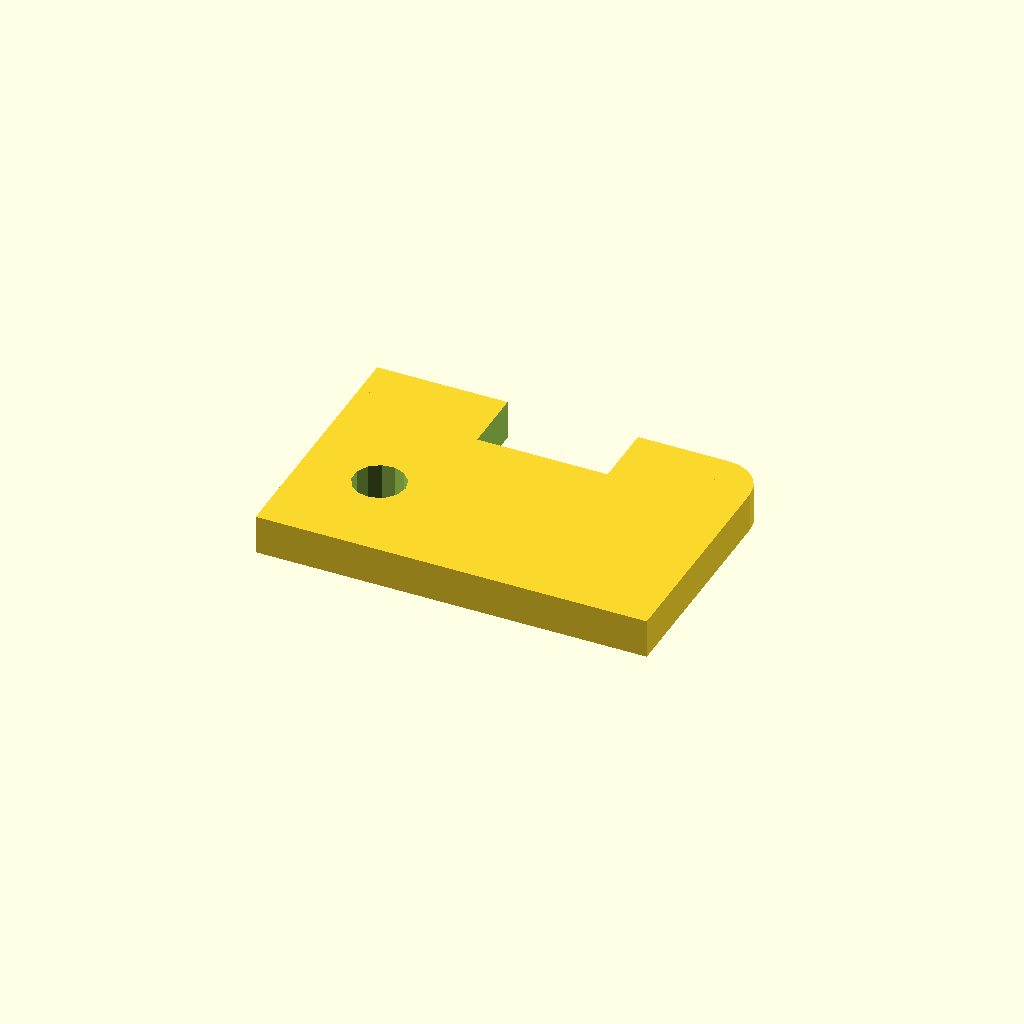
Cell 1 — every parameter at its default value.
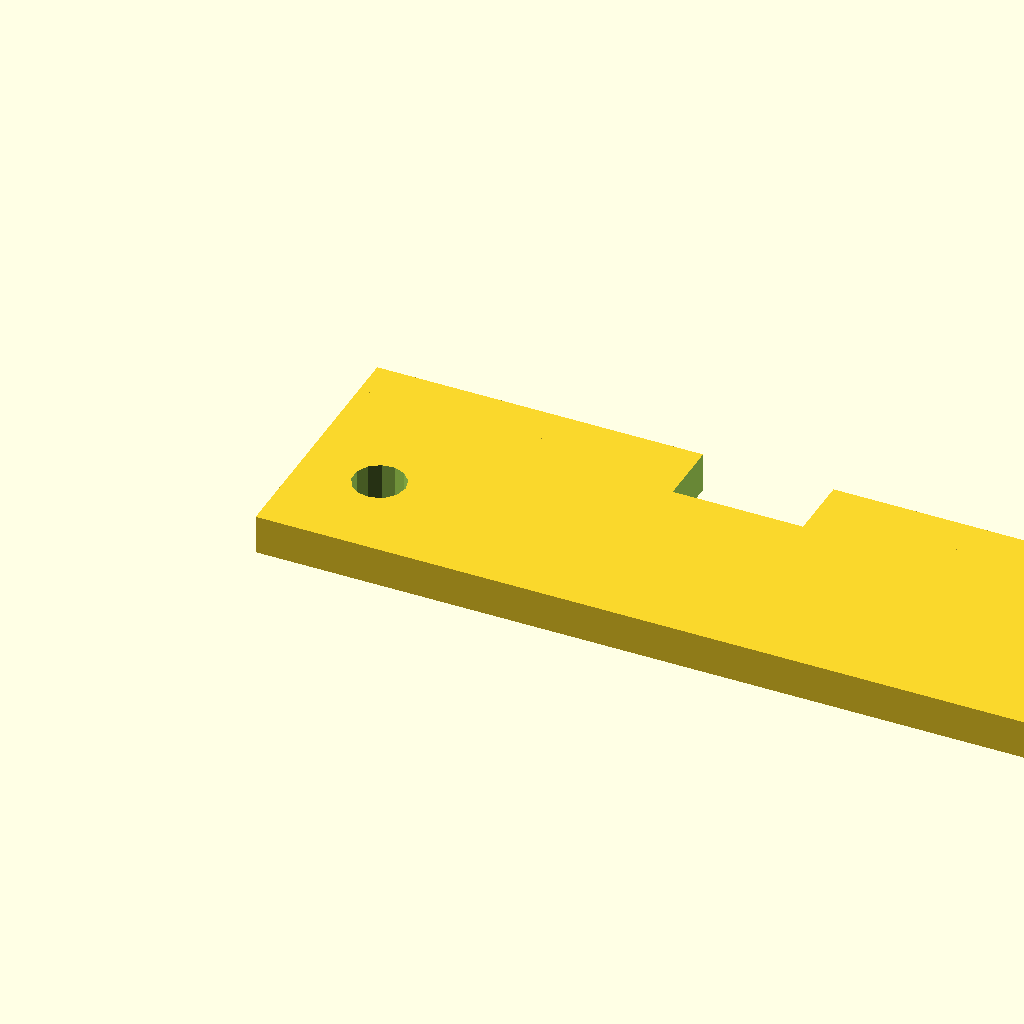
Cell 2: width = 120 (everything else at default).
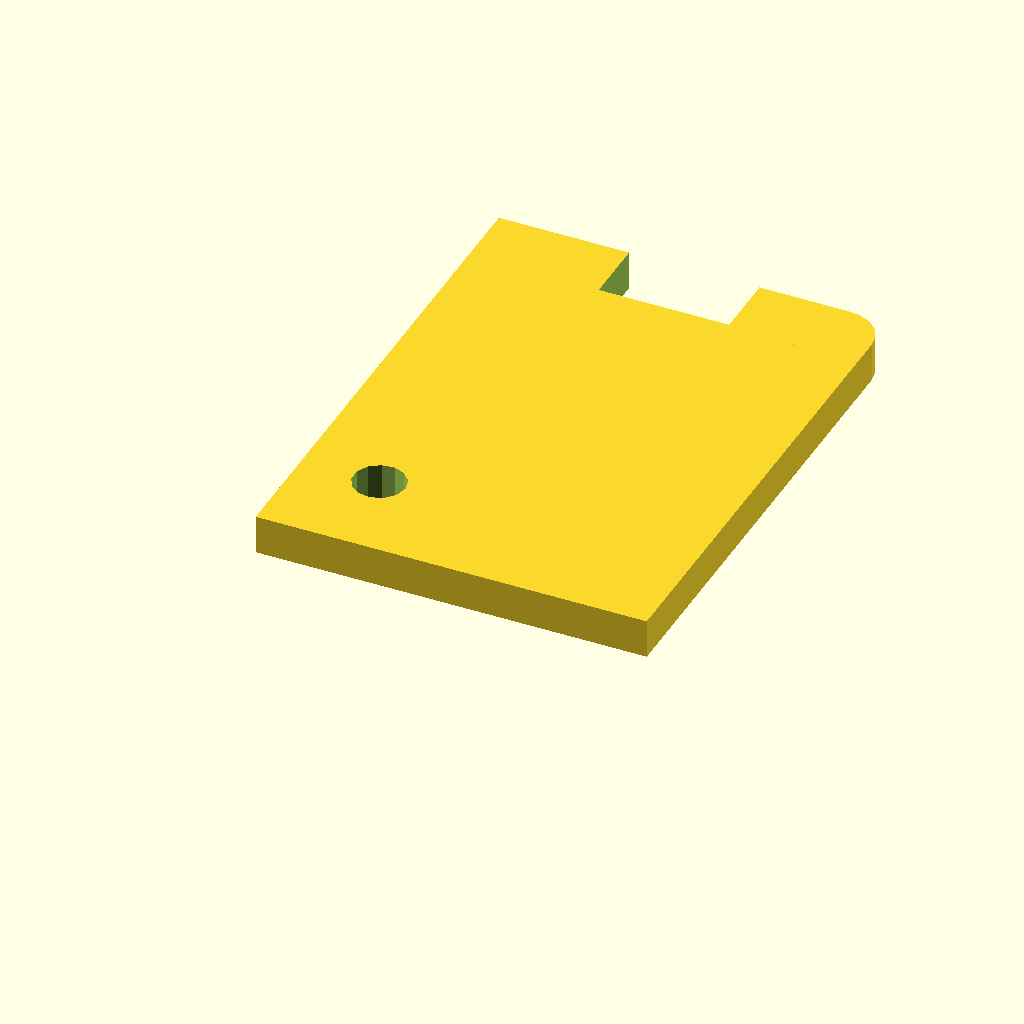
Cell 3 — depth set to 80, the other parameters unchanged.
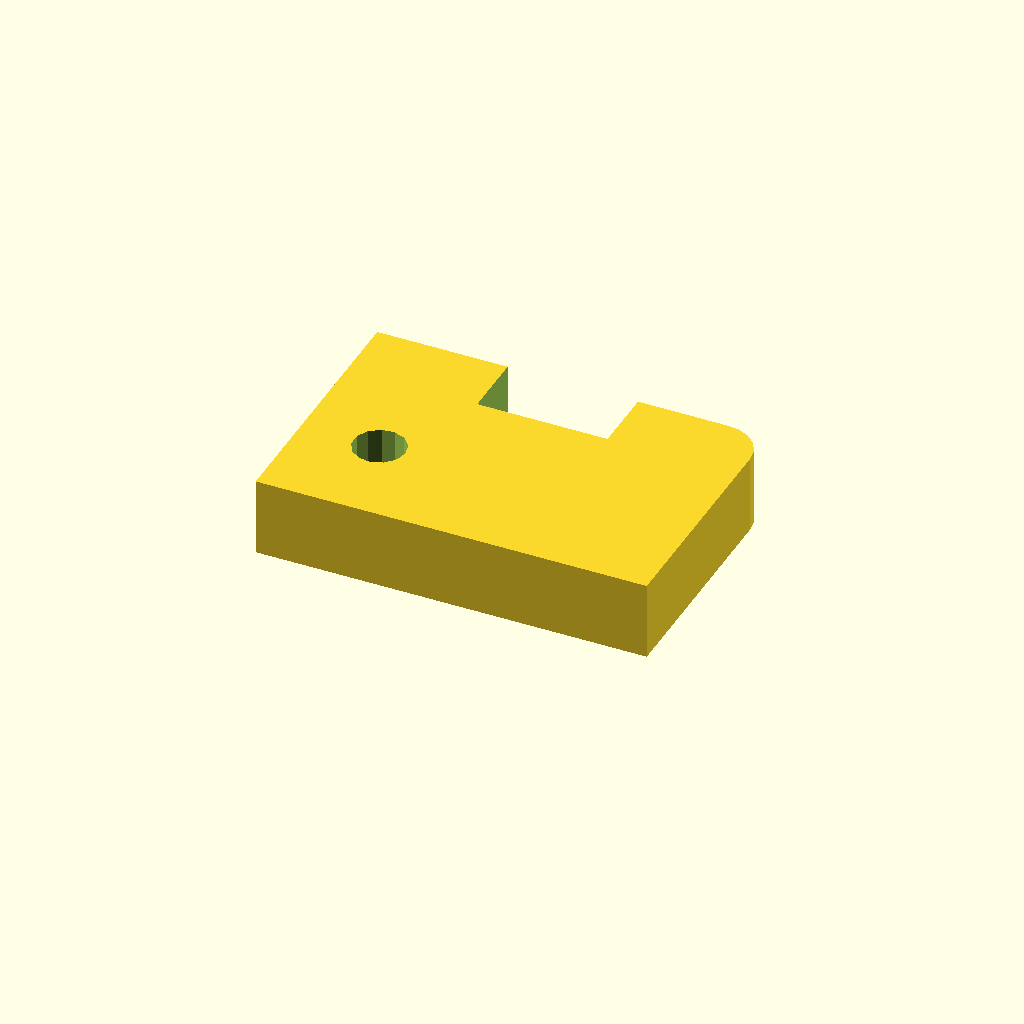
Cell 4: thickness = 12 (everything else at default).
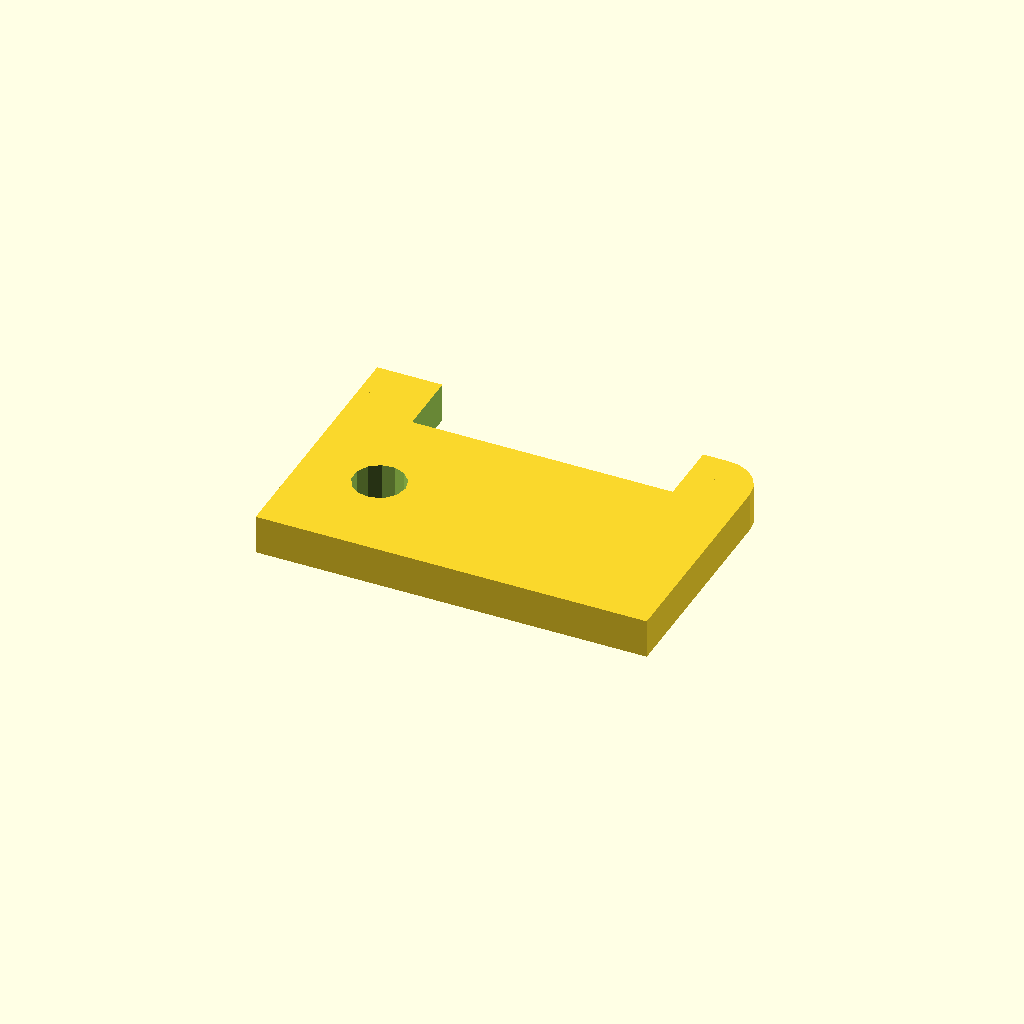
Cell 5: the same model with notch_width = 40.
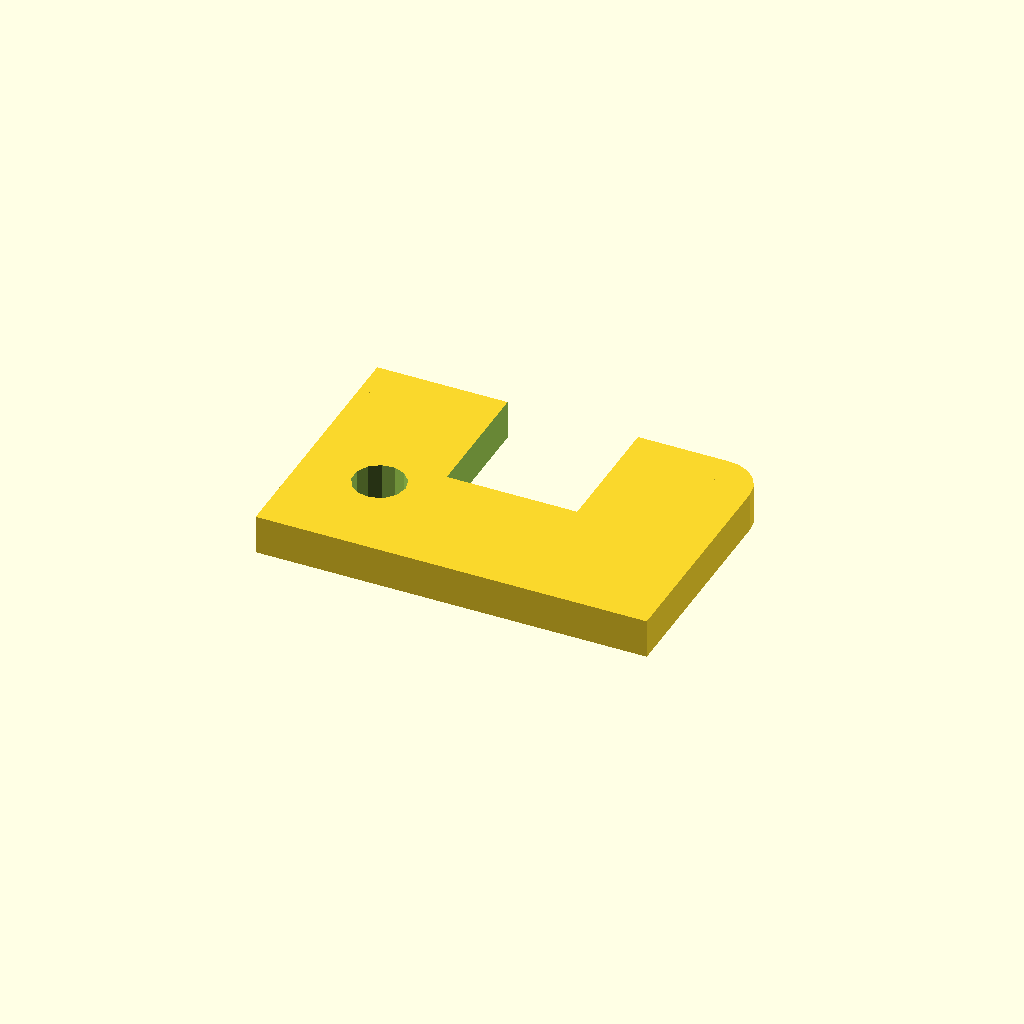
Cell 6: notch_depth = 20 (everything else at default).
All cells are drawn from one camera (rotation 55°, 0°, 25°, orthographic, colour scheme Cornfield), so only the parameter changes between them.
OpenSCAD source file docs/brep/task-17-comparison/runs/profiles_empty_notes/openscad/trial-05/model.scad:
/* doodle-meta {"version":1,"parameters":{"width":{"label":"Overall width","description":"Changes the body width","unit":"mm","feature":"body_width"},"depth":{"label":"Overall depth","description":"Changes the body depth","unit":"mm","feature":"body_depth"},"thickness":{"label":"Thickness","description":"Changes the plate thickness","unit":"mm","feature":"body_thickness"},"notch_width":{"label":"Notch width","description":"Changes the width of the top notch","unit":"mm","feature":"notch"},"notch_depth":{"label":"Notch depth","description":"Changes the depth of the top notch","unit":"mm","feature":"notch"},"hole_diameter":{"label":"Hole diameter","description":"Changes the diameter of the through hole","unit":"mm","feature":"hole"},"hole_x":{"label":"Hole X position","description":"Changes the X position of the hole center","unit":"mm","feature":"hole"},"hole_y":{"label":"Hole Y position","description":"Changes the Y position of the hole center","unit":"mm","feature":"hole"},"fillet_radius":{"label":"Fillet radius","description":"Changes the radius of the top-right corner fillet","unit":"mm","feature":"fillet"}},"features":{"body_width":{"kind":"dimension","axis":"x","label":"Overall width"},"body_depth":{"kind":"dimension","axis":"y","label":"Overall depth"},"body_thickness":{"kind":"dimension","axis":"z","label":"Thickness"},"notch":{"kind":"region","label":"Top Notch","min":[{"parameter":"width","scale":0.5,"offset":-10},{"parameter":"depth","scale":1,"offset":-10},0],"max":[{"parameter":"width","scale":0.5,"offset":10},{"parameter":"depth","scale":1,"offset":0},{"parameter":"thickness","scale":1,"offset":0}]},"hole":{"kind":"region","label":"Through Hole","min":[{"parameter":"hole_x","scale":1,"offset":-4},{"parameter":"hole_y","scale":1,"offset":-4},0],"max":[{"parameter":"hole_x","scale":1,"offset":4},{"parameter":"hole_y","scale":1,"offset":4},{"parameter":"thickness","scale":1,"offset":0}]},"fillet":{"kind":"region","label":"Top Right Fillet","min":[{"parameter":"width","scale":1,"offset":-6},{"parameter":"depth","scale":1,"offset":-6},0],"max":[{"parameter":"width","scale":1,"offset":0},{"parameter":"depth","scale":1,"offset":0},{"parameter":"thickness","scale":1,"offset":0}]}}} */

// Top-level parameters (allowlist)
width = 60;
depth = 40;
thickness = 6;
notch_width = 20;
notch_depth = 10;
hole_diameter = 8;
hole_x = 12;
hole_y = 15;
fillet_radius = 6;

// Derived constants (not in allowlist)
eps = 0.01;

// Main design
notched_plate();

module notched_plate() {
    difference() {
        // Positive body: extruded profile with fillet
        union() {
            // Main rectangular body
            cube([width, depth, thickness]);
            
            // Fillet at top-right corner (X=width, Y=depth)
            // The fillet replaces the sharp corner. We add a quarter cylinder 
            // and subtract the corner cube to create the rounded effect, 
            // or more simply, we can model the base shape with the fillet included.
            // However, standard CSG approach:
            // 1. Start with full rectangle.
            // 2. Subtract the corner square.
            // 3. Add the quarter cylinder.
            // But since we are using difference() for the whole object, 
            // it's cleaner to build the positive shape first.
            
            // Let's rebuild the positive shape properly:
            // Base rectangle minus corner square plus quarter cylinder
        }
        
        // Subtract the notch
        notch_cutter();
        
        // Subtract the hole
        hole_cutter();
    }
}

// Helper to build the positive body with fillet
module positive_body() {
    // The main body is a rectangle with a filleted corner.
    // We can construct this by:
    // 1. A cube covering the whole area.
    // 2. Subtracting the corner square (width-fillet_radius to width, depth-fillet_radius to depth).
    // 3. Adding a quarter cylinder at the corner.
    
    // Since we are inside a difference() in the main module, 
    // we need to be careful. Let's restructure.
    
    // Actually, let's just define the positive geometry as a union of parts 
    // that form the correct shape, then subtract the cuts.
    
    // Part 1: The main block without the filleted corner
    // We can split the rectangle into:
    // - A large rectangle from (0,0) to (width, depth-fillet_radius)
    // - A rectangle from (0, depth-fillet_radius) to (width-fillet_radius, depth)
    // - A quarter cylinder at (width-fillet_radius, depth-fillet_radius)
    
    // This is complex. A simpler way for OpenSCAD:
    // Use a hull or minkowski? No, keep it simple.
    
    // Let's use the standard "subtract corner, add cylinder" approach 
    // but apply it to the positive shape before the final difference.
    
    // Wait, the main module is `difference()`. 
    // The first argument is the positive shape.
    // So I should define a module `base_shape()` that returns the solid plate with fillet.
    
    // Let's rewrite the main module to use a helper for the base shape.
}

// Redefining the main module for clarity and correctness
module notched_plate() {
    difference() {
        base_plate();
        notch_cutter();
        hole_cutter();
    }
}

module base_plate() {
    // Construct the plate with the fillet on the top-right corner (X=width, Y=depth)
    
    // 1. Main body excluding the corner square
    // We can create the shape by unioning:
    // - A rectangle covering most of the plate
    // - A quarter cylinder for the corner
    
    // Rectangle 1: Full width, height up to (depth - fillet_radius)
    // This covers the bottom part and the left part of the top strip.
    // Actually, let's do:
    // - Rectangle from (0,0) to (width, depth - fillet_radius)
    // - Rectangle from (0, depth - fillet_radius) to (width - fillet_radius, depth)
    // - Quarter cylinder at (width - fillet_radius, depth - fillet_radius)
    
    // Rectangle 1: Bottom section
    translate([0, 0, 0])
        cube([width, depth - fillet_radius, thickness]);
        
    // Rectangle 2: Top-left section (excluding the corner)
    translate([0, depth - fillet_radius, 0])
        cube([width - fillet_radius, fillet_radius, thickness]);
        
    // Quarter Cylinder: Top-right corner
    // Center of the full cylinder would be at (width - fillet_radius, depth - fillet_radius)
    // We want the quarter that fills the corner (X > width-fr, Y > depth-fr)
    // A cylinder centered at (width-fr, depth-fr) with radius fr.
    // We need to intersect it with the corner box to get the quarter.
    // Or simpler: 
    // Create a cylinder centered at (width-fr, depth-fr).
    // Intersect with a cube from (width-fr, depth-fr) to (width, depth).
    
    translate([width - fillet_radius, depth - fillet_radius, 0])
        intersection() {
            cylinder(h = thickness, r = fillet_radius, center = false);
            // The cylinder is centered at the corner of the intersection box?
            // No, cylinder center is at (0,0) in local coords.
            // We want the quadrant where x>0, y>0.
            // So we intersect with a cube starting at 0,0.
            translate([0, 0, 0])
                cube([fillet_radius, fillet_radius, thickness]);
        }
}

module notch_cutter() {
    // Notch is on the top edge (Y=depth), centered on X.
    // Width: notch_width, Depth: notch_depth.
    // It cuts through the thickness.
    
    // Center X is width/2.
    // The notch extends from Y = depth - notch_depth to Y = depth.
    // X extends from (width/2 - notch_width/2) to (width/2 + notch_width/2).
    
    translate([width/2 - notch_width/2, depth - notch_depth, -eps])
        cube([notch_width, notch_depth + eps, thickness + 2*eps]);
}

module hole_cutter() {
    // Hole is at (hole_x, hole_y).
    // Diameter: hole_diameter.
    // Through the thickness.
    
    // Cylinder axis is Z.
    translate([hole_x, hole_y, -eps])
        cylinder(h = thickness + 2*eps, d = hole_diameter, center = false);
}
Parameter table extracted from the source (name, type, default, range or options):
width: number, default 60
depth: number, default 40
thickness: number, default 6
notch_width: number, default 20
notch_depth: number, default 10
hole_diameter: number, default 8
hole_x: number, default 12
hole_y: number, default 15
fillet_radius: number, default 6
eps: number, default 0.01
